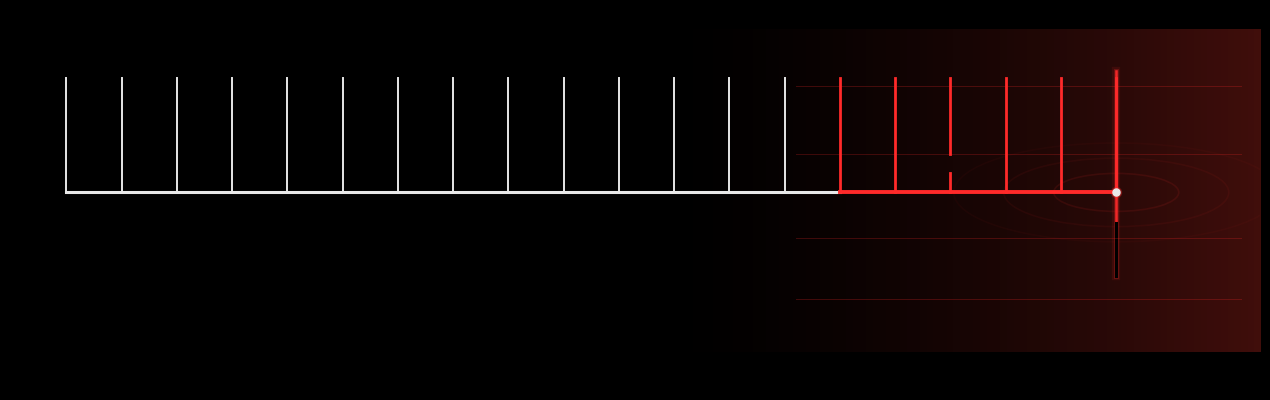

This figure's Python source:
# -*- coding: utf-8 -*-
"""
数轴图：x 延伸到 19，无文字，纯黑底
- 白色刻度梳 0..19；第 14 刻度起变红，19 处红色发光壁垒（到顶即止）
- 右端红色雾气弥漫 + 壁垒脉冲环 + 一处"断齿"刻度与壁垒裂缝（细微的崩坏感）
输出：source/images/axis-19.png
"""
import numpy as np
import matplotlib
matplotlib.use("Agg")
import matplotlib.pyplot as plt
from matplotlib.patches import Circle

BG = "#000000"
WHITE = "#e8e8e8"
RED = "#ff2a2a"
RED_GLOW = "#ff4d3d"

fig = plt.figure(figsize=(12.5, 3.8), facecolor=BG)
ax = fig.add_axes([0, 0, 1, 1])
ax.set_xlim(0, 1)
ax.set_ylim(0, 1)
ax.axis("off")

X0, X1 = 0.045, 0.885      # 数轴范围 0..19
Y_AXIS = 0.52
TICK_TOP = 0.82
RED_FROM = 14              # 第 14 个刻度起变红


def x_of(k):
    return X0 + (X1 - X0) * k / 19.0


# ---------- 刻度梳（白 -> 红） ----------
for k in range(20):
    x = x_of(k)
    col = RED if k >= RED_FROM else WHITE
    lw = 2.0 if k >= RED_FROM else 1.4
    y1 = TICK_TOP
    if k == 16:                      # 断齿：一截刻度缺失（细微崩坏）
        ax.plot([x, x], [Y_AXIS, Y_AXIS + 0.05], color=col, lw=lw)
        ax.plot([x, x], [Y_AXIS + 0.10, y1], color=col, lw=lw)
    else:
        ax.plot([x, x], [Y_AXIS, y1], color=col, lw=lw)

# ---------- 数轴主线（0..19，14 起变红） ----------
ax.plot([X0, x_of(14)], [Y_AXIS, Y_AXIS], color=WHITE, lw=2.2)
ax.plot([x_of(14), x_of(19)], [Y_AXIS, Y_AXIS], color=RED, lw=2.8)

# ---------- 19 处红色壁垒（多层辉光 + 裂缝） ----------
xb = x_of(19)
for w, al in ((6.0, 0.10), (3.5, 0.25), (1.8, 0.9)):
    ax.plot([xb, xb], [0.30, TICK_TOP + 0.02], color=RED, lw=w, alpha=al)
ax.plot([xb, xb], [0.30, 0.44], color="#000000", lw=2.2)   # 裂缝：中段断开
# 脉冲环
for r, al in ((0.05, 0.10), (0.09, 0.06), (0.13, 0.035)):
    ax.add_patch(Circle((xb, Y_AXIS), r, fill=False, ec=RED, lw=1.2, alpha=al))
# 画笔停驻点（画到 19 刚好停住）
ax.scatter([xb], [Y_AXIS], s=26, color=WHITE, zorder=6)
ax.scatter([xb], [Y_AXIS], s=52, color=RED, alpha=0.30, zorder=5)

# ---------- 右端红色雾气（线性渐变，向右渐浓） ----------
g = np.zeros((24, 96, 4), dtype=float)
for i in range(96):
    t = (i / 95.0) ** 1.6
    g[:, i] = (1.0, 0.22, 0.18, 0.30 * t)
ax.imshow(g, extent=[x_of(10), 1.0, 0.10, 0.95], origin="lower",
          aspect="auto", zorder=1, alpha=0.85)
# 雾气中的横向扫描线
for yy in (0.24, 0.40, 0.62, 0.80):
    ax.plot([x_of(13.2), 0.985], [yy, yy], color=RED, lw=0.7,
            alpha=0.22 + 0.10 * (yy % 0.3), zorder=2)

fig.savefig(r"source\images\axis-19.png", dpi=150, facecolor=BG)
print("saved: source/images/axis-19.png")
